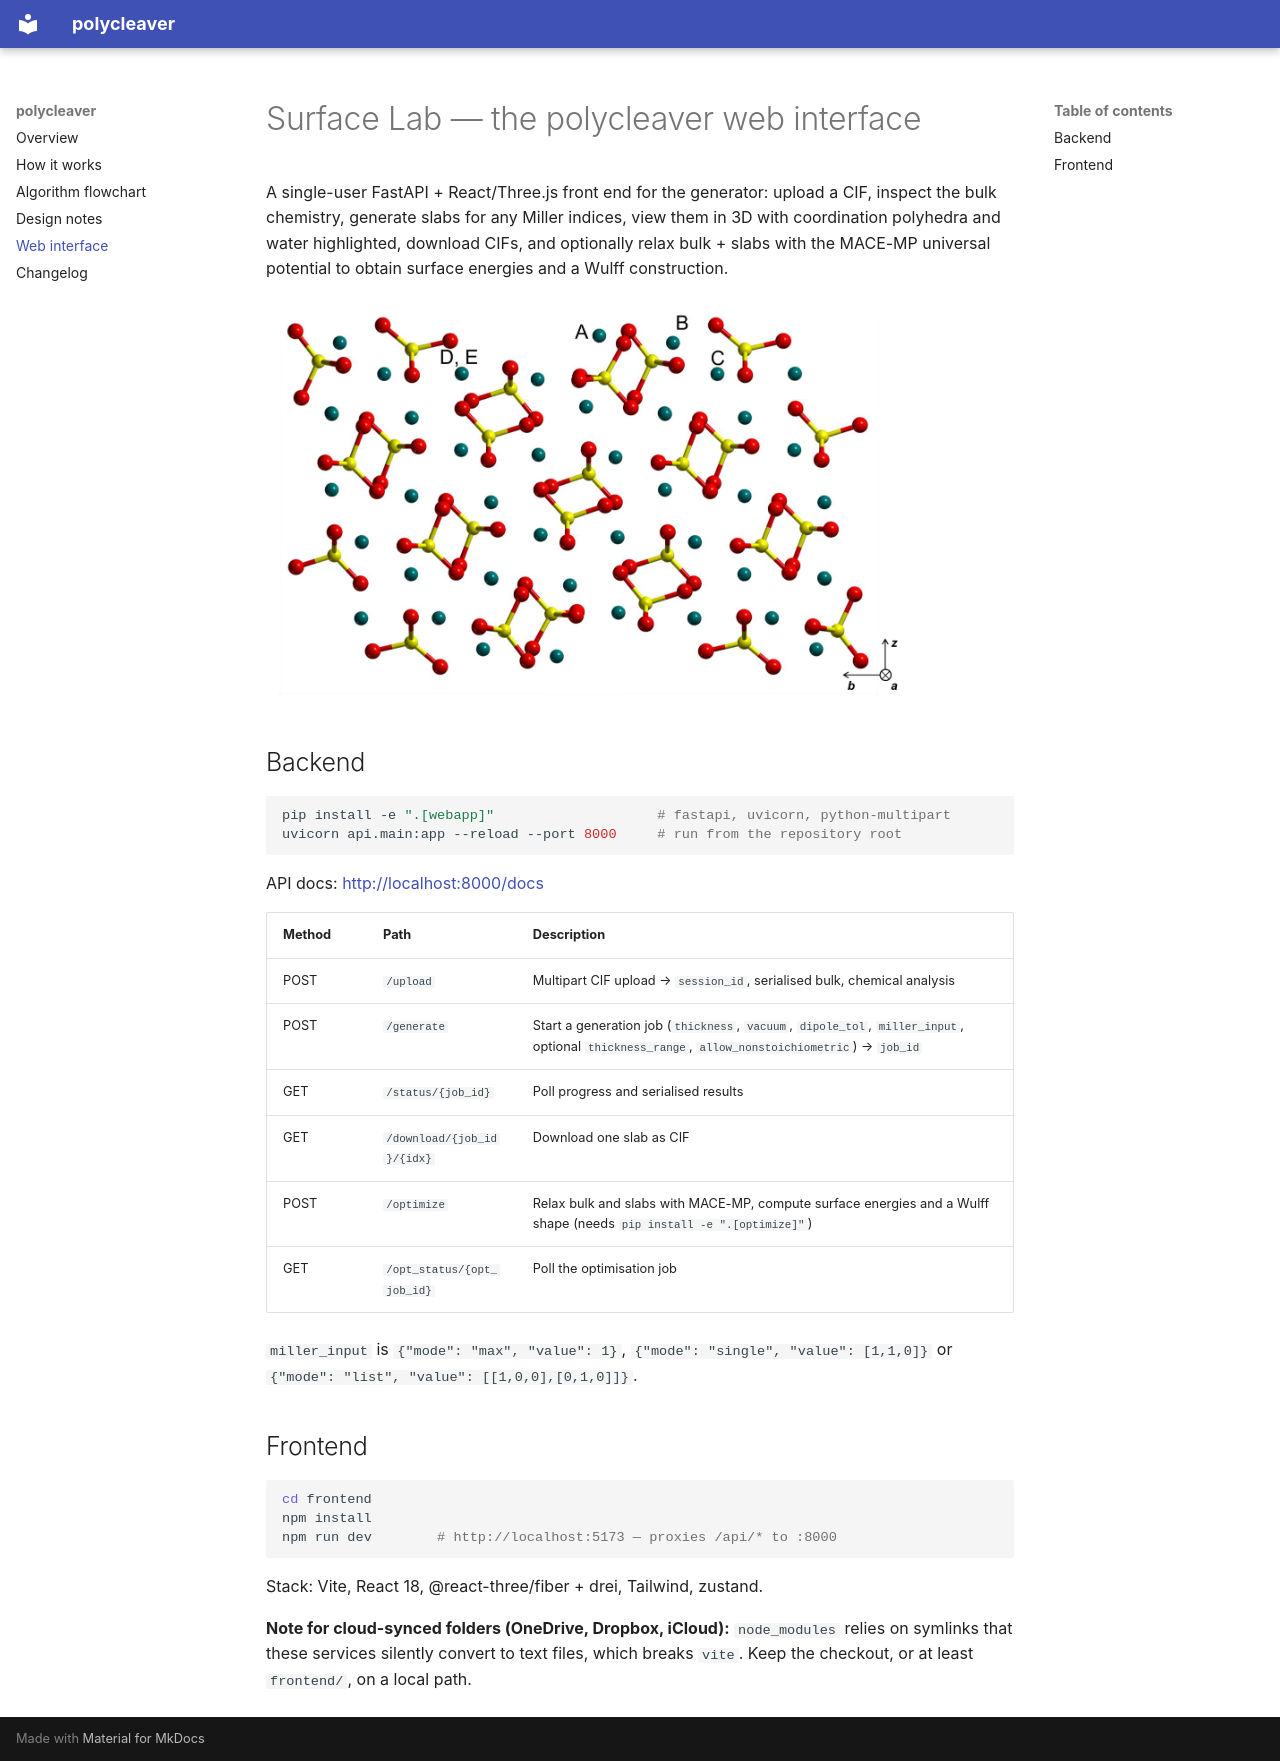

repository: ericmates/polycleaver · page: WEBAPP/index.html · generator: mkdocs

# Surface Lab — the polycleaver web interface

A single-user FastAPI + React/Three.js front end for the generator: upload a CIF,
inspect the bulk chemistry, generate slabs for any Miller indices, view them in 3D
with coordination polyhedra and water highlighted, download CIFs, and optionally
relax bulk + slabs with the MACE-MP universal potential to obtain surface energies
and a Wulff construction.

![Surface Lab screenshot](webapp_screenshot.png)

## Backend

```bash
pip install -e ".[webapp]"                    # fastapi, uvicorn, python-multipart
uvicorn api.main:app --reload --port 8000     # run from the repository root
```

API docs: <http://localhost:8000/docs>

| Method | Path | Description |
|--------|------|-------------|
| POST | `/upload` | Multipart CIF upload → `session_id`, serialised bulk, chemical analysis |
| POST | `/generate` | Start a generation job (`thickness`, `vacuum`, `dipole_tol`, `miller_input`, optional `thickness_range`, `allow_nonstoichiometric`) → `job_id` |
| GET  | `/status/{job_id}` | Poll progress and serialised results |
| GET  | `/download/{job_id}/{idx}` | Download one slab as CIF |
| POST | `/optimize` | Relax bulk and slabs with MACE-MP, compute surface energies and a Wulff shape (needs `pip install -e ".[optimize]"`) |
| GET  | `/opt_status/{opt_job_id}` | Poll the optimisation job |

`miller_input` is `{"mode": "max", "value": 1}`, `{"mode": "single", "value": [1,1,0]}`
or `{"mode": "list", "value": [[1,0,0],[0,1,0]]}`.

## Frontend

```bash
cd frontend
npm install
npm run dev        # http://localhost:5173 — proxies /api/* to :8000
```

Stack: Vite, React 18, @react-three/fiber + drei, Tailwind, zustand.

**Note for cloud-synced folders (OneDrive, Dropbox, iCloud):** `node_modules` relies on
symlinks that these services silently convert to text files, which breaks `vite`.
Keep the checkout, or at least `frontend/`, on a local path.
